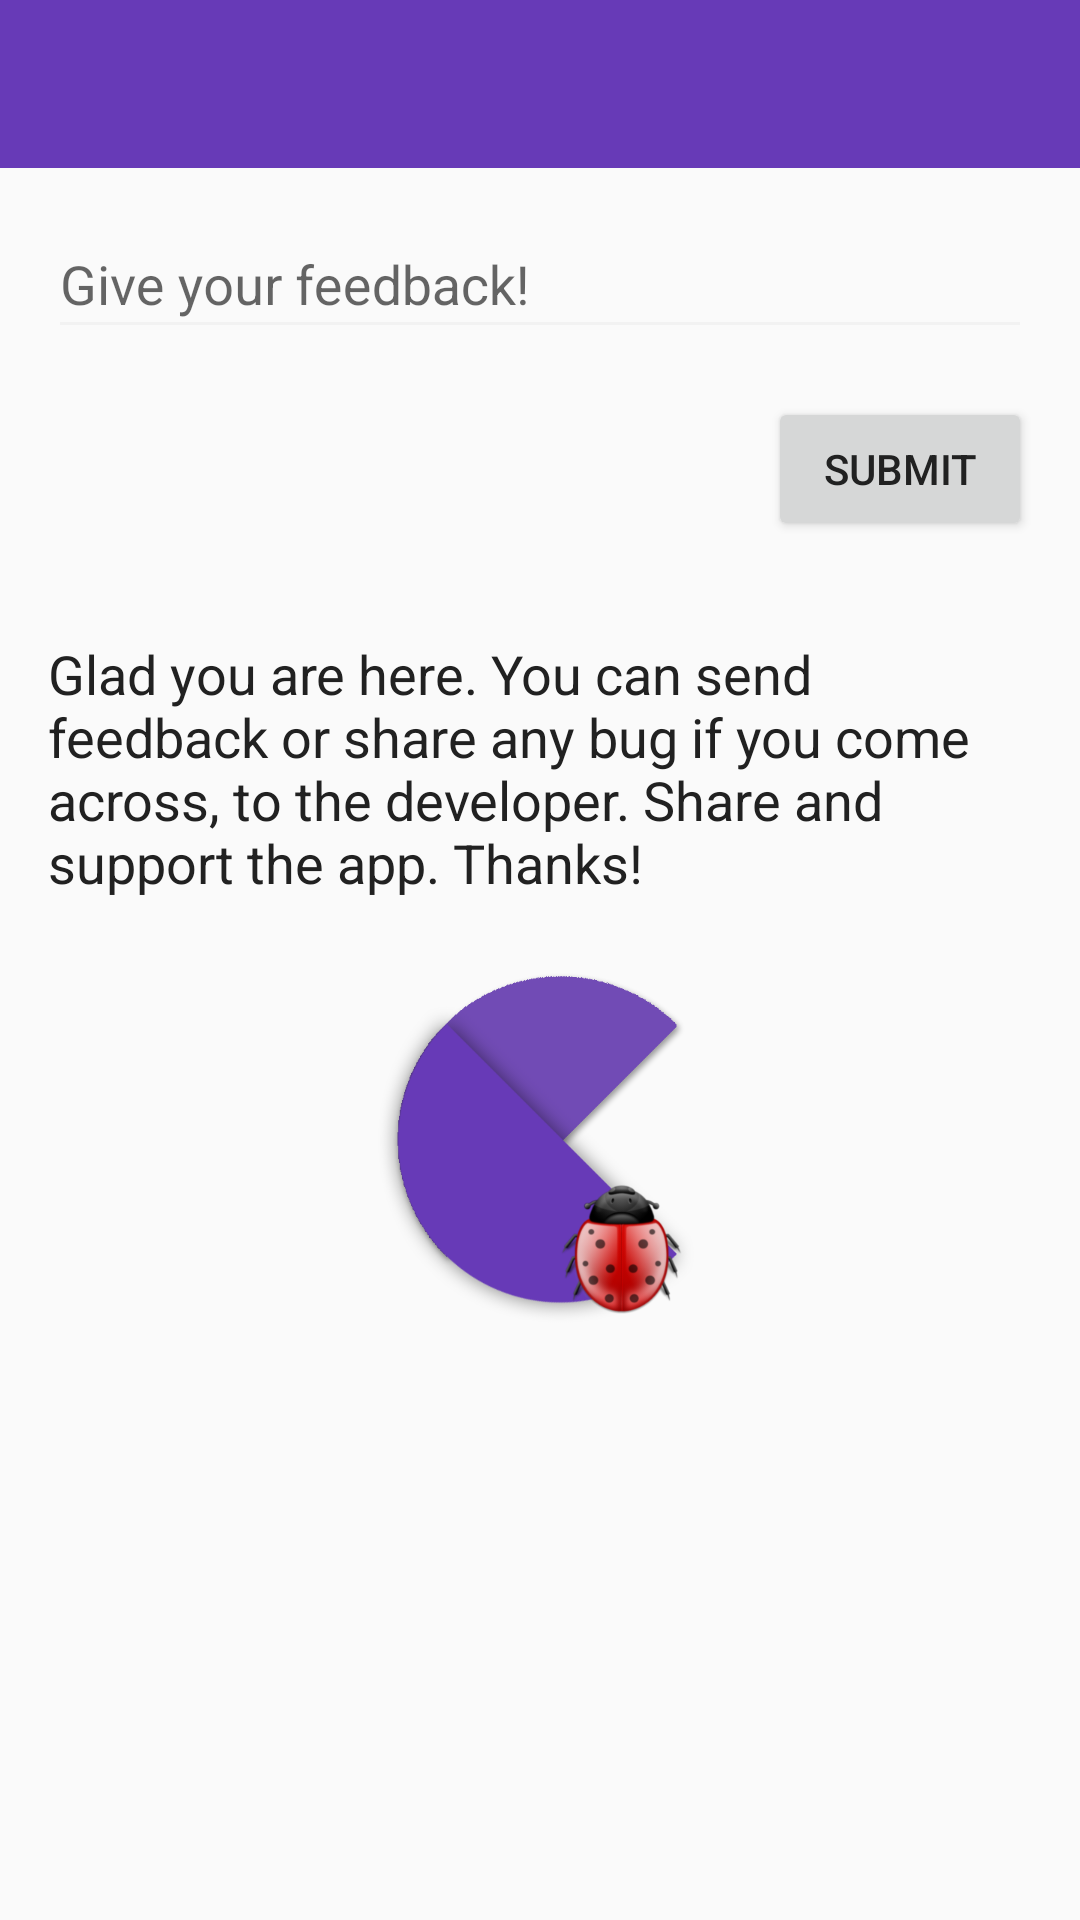

Reconstruct the res/layout file that produces this screen, plus the resources it refers to.
<!-- AndroidManifest.xml: application theme AppTheme -->
<!-- res/layout/activity_help.xml -->
<?xml version="1.0" encoding="utf-8"?>

<LinearLayout xmlns:android="http://schemas.android.com/apk/res/android"
    android:id="@+id/help_header_layout"
    android:layout_width="match_parent"
    android:layout_height="match_parent"
    android:orientation="vertical">

    <include
        android:id="@+id/help_bar"
        layout="@layout/app_bar" />

    <android.support.design.widget.TextInputLayout
        android:layout_width="match_parent"
        android:layout_height="wrap_content"
        android:layout_gravity="center"
        android:layout_marginTop="8dp">

        <android.support.v7.widget.AppCompatEditText
            android:id="@+id/feed_box"
            android:layout_width="match_parent"
            android:layout_height="wrap_content"
            android:layout_marginEnd="16dp"
            android:layout_marginLeft="16dp"
            android:layout_marginRight="16dp"
            android:layout_marginStart="16dp"
            android:gravity="start"
            android:hint="@string/feedback_text"
            android:inputType="textMultiLine"
            android:maxLines="7"
            android:textColor="#212121" />

    </android.support.design.widget.TextInputLayout>

    <android.support.v7.widget.AppCompatButton
        android:id="@+id/submit_btn"
        android:layout_width="wrap_content"
        android:layout_height="wrap_content"
        android:layout_gravity="right"
        android:layout_margin="16dp"
        android:text="Submit"
        android:textColor="#212121" />

    <TextView
        android:id="@+id/textView4"
        android:layout_width="wrap_content"
        android:layout_height="wrap_content"
        android:layout_margin="16dp"
        android:text="@string/feed_desc_msg"
        android:textAppearance="?android:attr/textAppearanceMedium"
        android:textColor="#212121" />

    <ImageView
        android:id="@+id/chamber_of_secret"
        android:layout_width="128dp"
        android:layout_height="128dp"
        android:layout_gravity="center"
        android:clickable="true"
        android:contentDescription="@string/app_desc"
        android:src="@drawable/ic_cgpa_icon" />

</LinearLayout>
<!-- res/layout/app_bar.xml (included above) -->
<?xml version="1.0" encoding="utf-8"?>

<android.support.v7.widget.Toolbar xmlns:android="http://schemas.android.com/apk/res/android"
    xmlns:app="http://schemas.android.com/apk/res-auto"
    android:layout_width="match_parent"
    android:layout_height="wrap_content"
    android:background="@color/primary"
    android:paddingTop="@dimen/app_bar_padding"
    app:popupTheme="@style/ThemeOverlay.AppCompat.Light">

</android.support.v7.widget.Toolbar>
<!-- resources referenced by this layout -->
<resources>
  <color name="primary">#673AB7</color>
  <dimen name="app_bar_padding">0dp</dimen>
  <!-- drawable ic_cgpa_icon: png bitmap (drawable, 50320 bytes) -->
  <string name="app_desc">Cgpa calculator icon</string>
  <string name="feed_desc_msg">Glad you are here. You can send feedback or share any bug if you come across, to the developer. Share and support the app. Thanks!</string>
  <string name="feedback_text">Give your feedback!</string>
  <style name="AppTheme" parent="AppTheme.Base">
          
          <item name="colorPrimary">@color/primary</item>
          <item name="colorPrimaryDark">@color/primary_dark</item>
          <item name="colorAccent">@color/accent</item>
          <item name="android:textColorPrimary">@color/primary_text</item>
          <item name="android:textColorSecondary">@color/secondary_text</item>
      </style>
  <style name="AppTheme.Base" parent="Theme.AppCompat.Light.NoActionBar" />
  <color name="primary_dark">#512DA8</color>
  <color name="accent">#FF5252</color>
  <color name="primary_text">#FFFFFF</color>
  <color name="secondary_text">#F2F2F2</color>
</resources>
